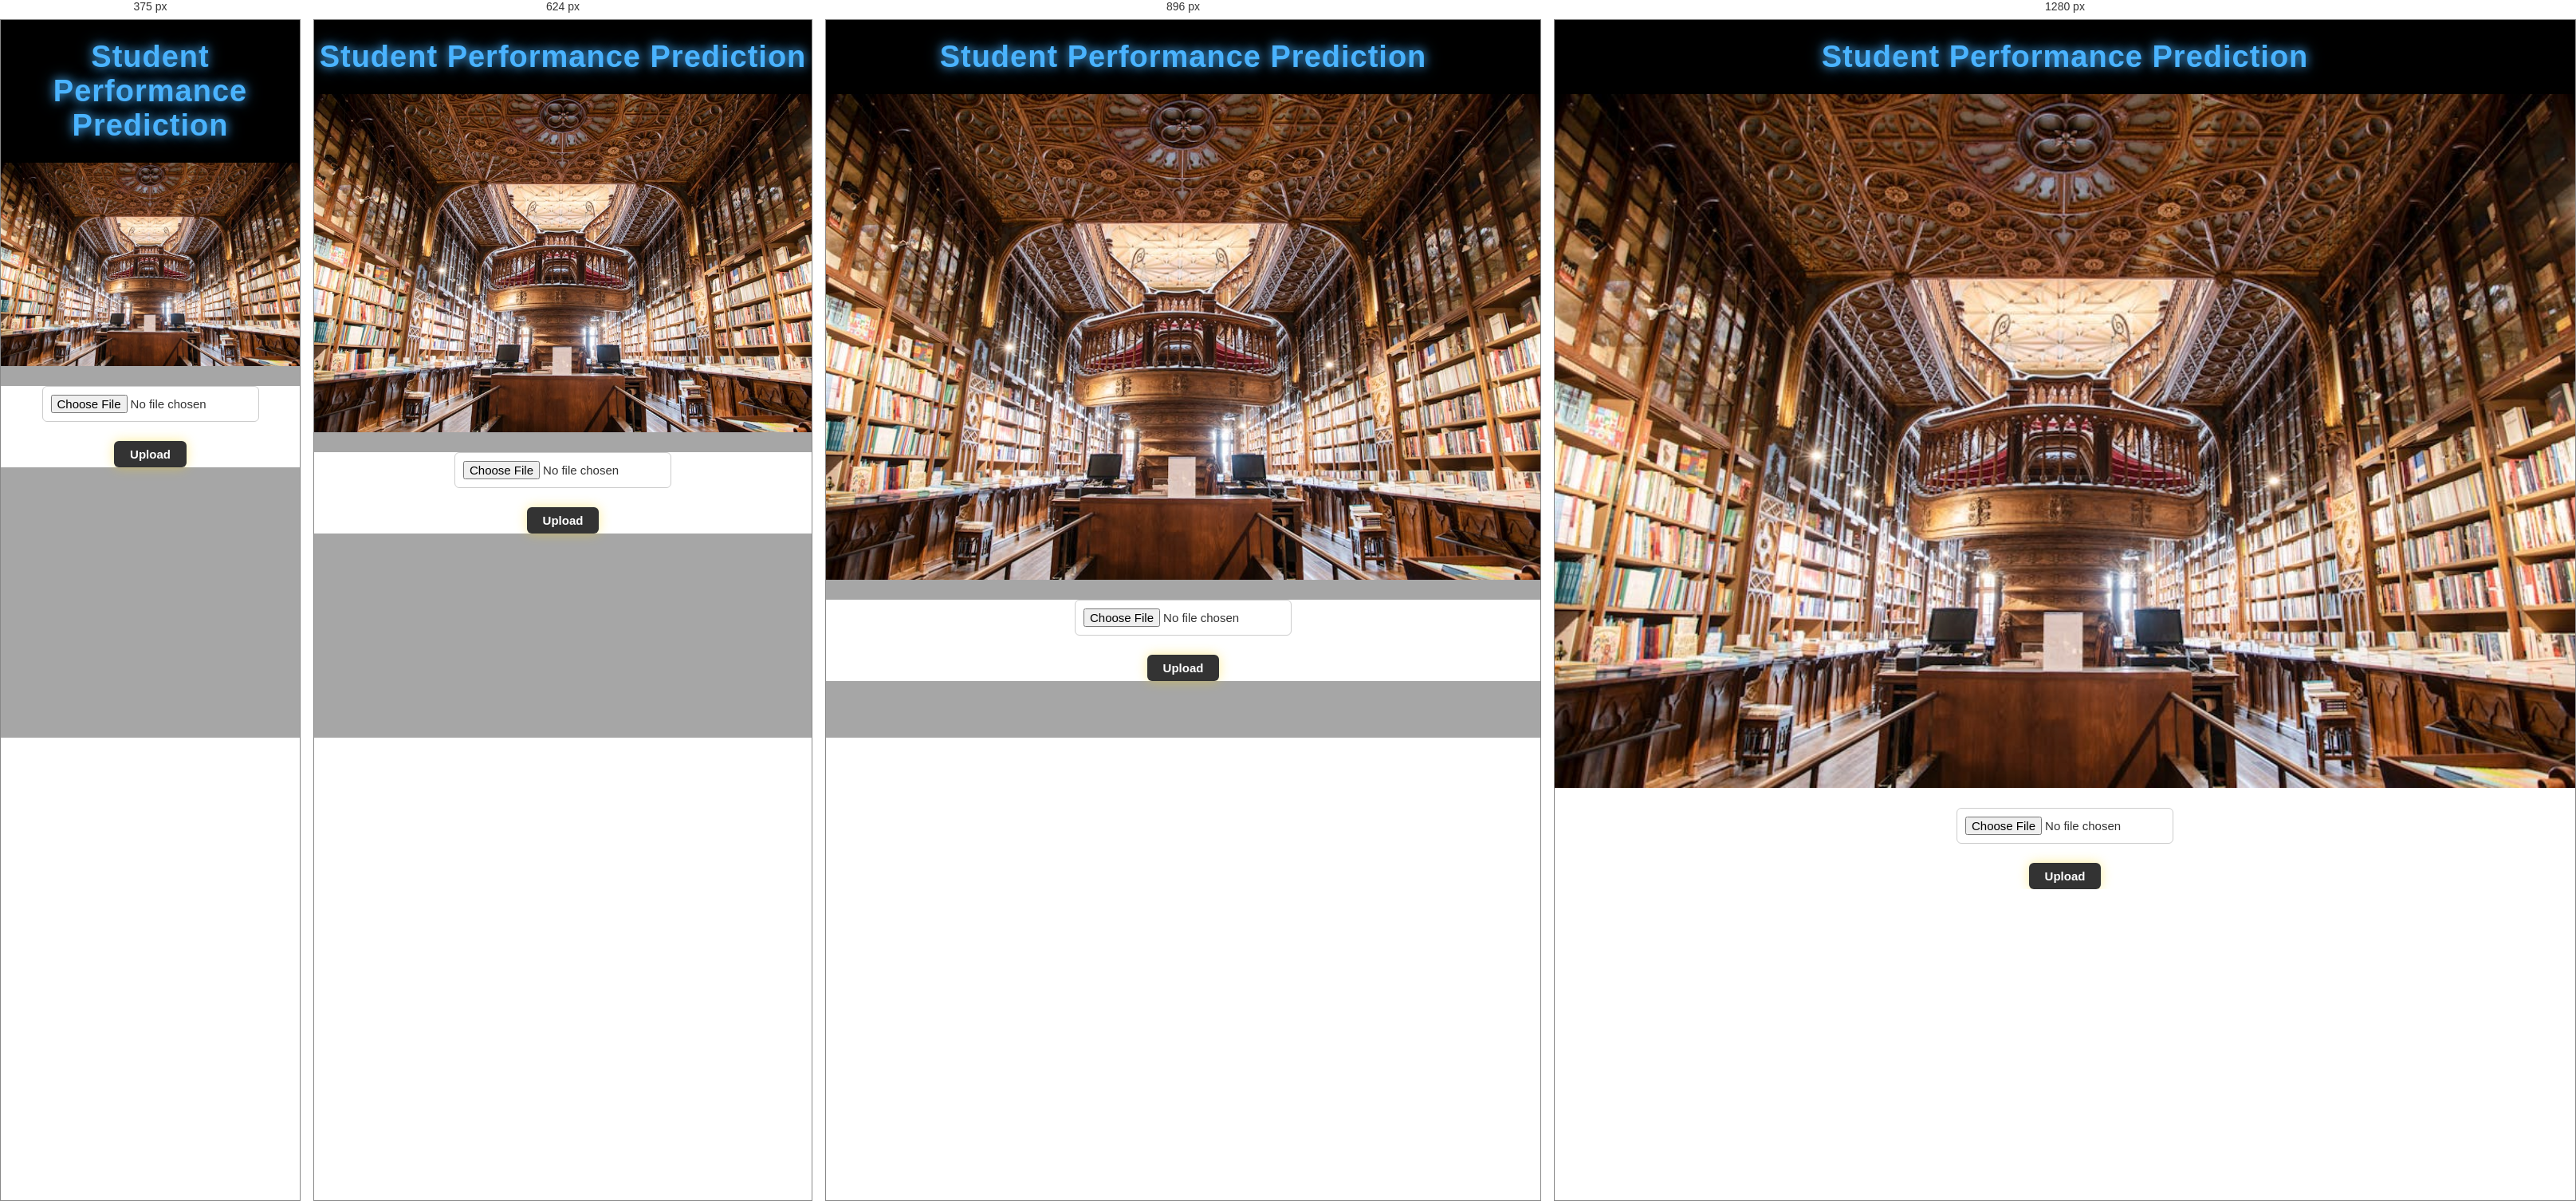
Rendered at 375 px, 624 px, 896 px and 1280 px, left to right.

<!-- file: upload.html -->
<!DOCTYPE html>
<html lang="en">

<head>
    <meta charset="UTF-8">
    <title>Student Performance Prediction</title>
    <link rel="stylesheet" href="style.css">
</head>

<body>

<div class="prediction-section">

    <!-- Title Bar -->
    <div class="title-bar">
        <h1>Student Performance Prediction</h1>
    </div>

    <!-- Full-width image -->
    <div class="image-container">
        <img src="library.jpeg" class="full-image">
    </div>

    <!-- Upload area -->
    <div class="upload-area">
        <input type="file" class="file-input">
        <button class="upload-btn">Upload</button>
    </div>

</div>

</body>
</html>


/* @media block from style.css */
@media (max-width: 1024px) {
    .center-image {
        width: 500px;
        height: 500px;
    }

    .side-logo {
        width: 180px;
        height: 180px;
    }

    .left-logo-box {
        left: 20px;
    }
}

/* @media block from style.css */
@media (max-width: 768px) {
    .center-image {
        width: 420px;
        height: 420px;
        right: 5%;
    }

    .left-logo-box {
        display: none; /* hide left logo for small screens */
    }
}

/* @media block from style.css */
@media (max-width: 480px) {
    .center-image {
        width: 300px;
        height: 300px;
    }
}